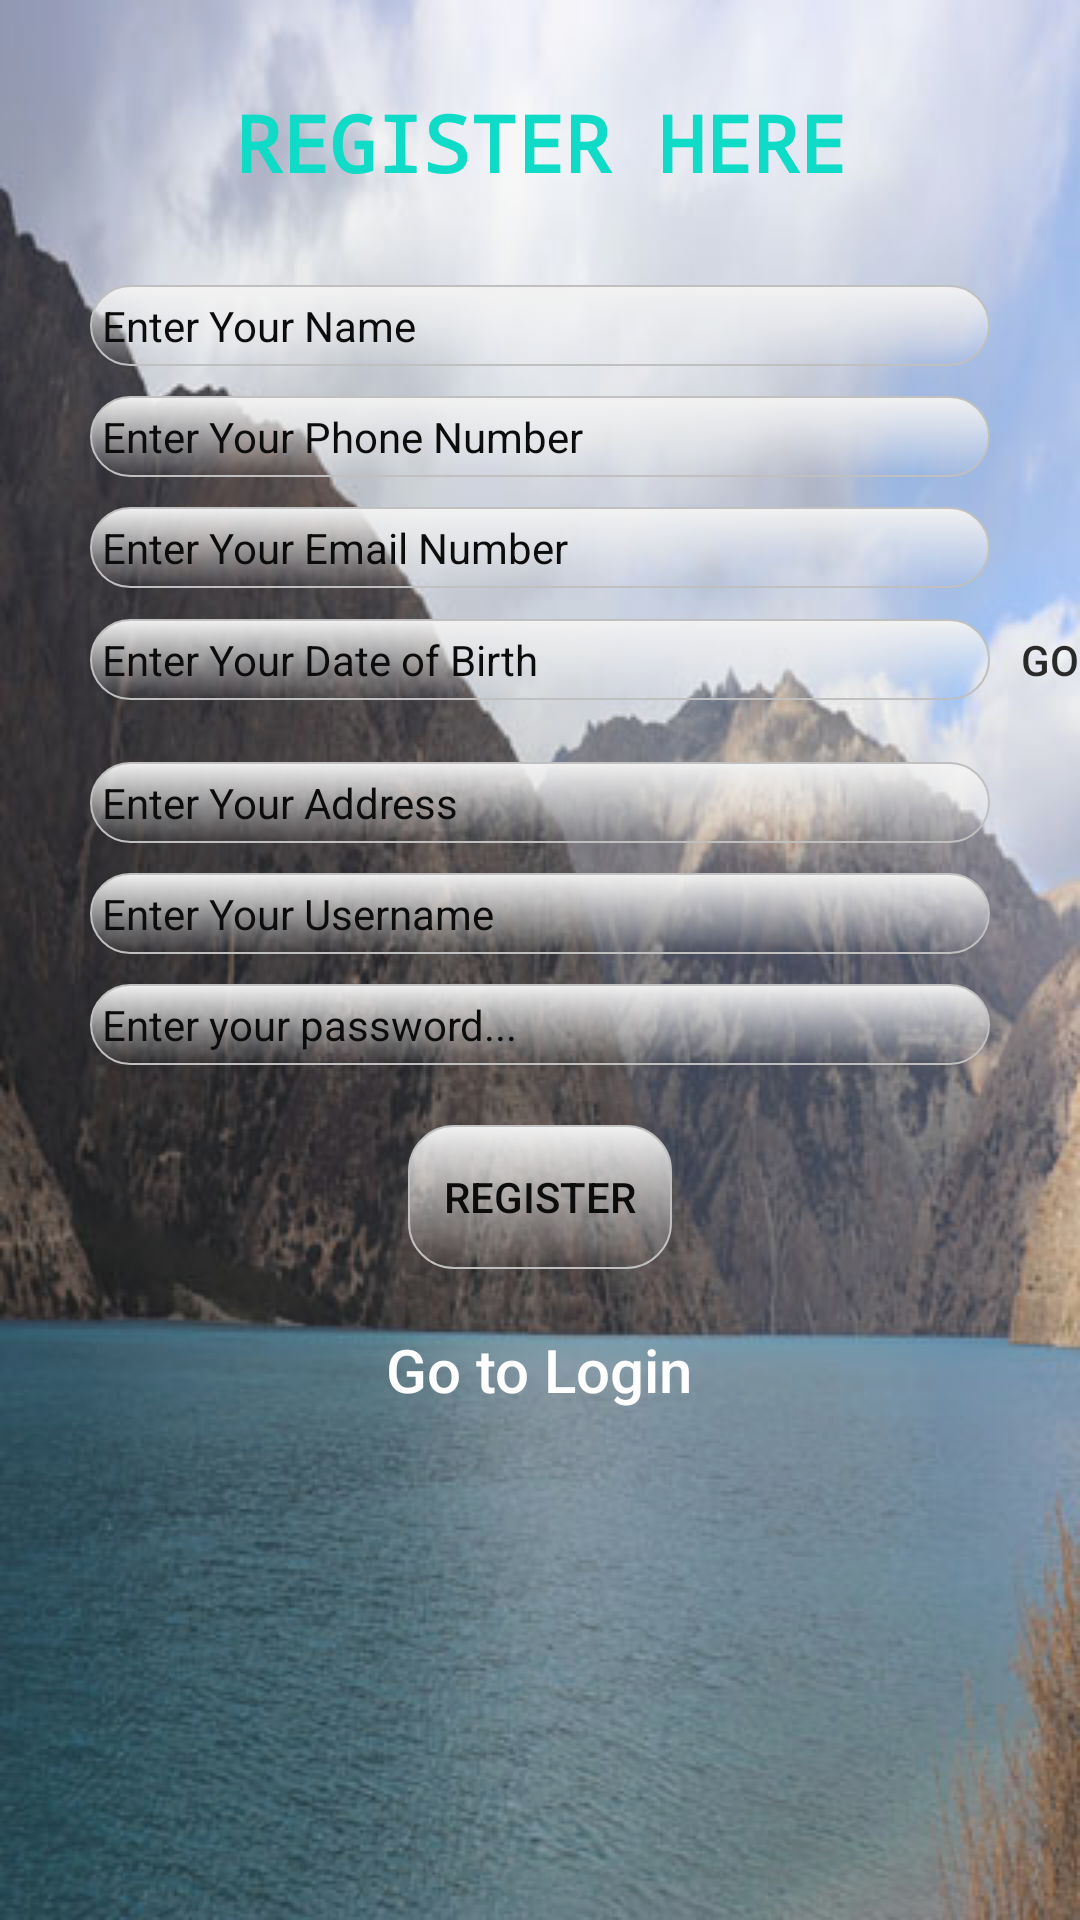

Reconstruct the res/layout file that produces this screen, plus the resources it refers to.
<!-- AndroidManifest.xml: application theme AppTheme -->
<!-- res/layout/activity_register.xml -->
<?xml version="1.0" encoding="utf-8"?>
<ScrollView xmlns:android="http://schemas.android.com/apk/res/android"
    xmlns:app="http://schemas.android.com/apk/res-auto"
    xmlns:tools="http://schemas.android.com/tools"
    android:layout_width="match_parent"
    android:layout_height="match_parent"
    tools:context=".Activities.Register"
    android:background="@drawable/shey"
    android:alpha=".95"
    app:counterTextAppearance="@style/counterText">
    <LinearLayout
        android:layout_width="match_parent"
        android:layout_height="match_parent"
        android:orientation="vertical">


        <TextView
            android:layout_width="300dp"
            android:layout_height="wrap_content"
            android:text="Register Here"
            android:layout_gravity="center"
            android:gravity="center"
            android:textAllCaps="true"
            android:textSize="26dp"
            android:textColor="@color/colorAccent"
            android:textStyle="bold"
            android:fontFamily="monospace"
            android:padding="30dp"
            android:alpha="1.20"/>

        <EditText
            android:id="@+id/regname"
            android:textColorHint="@android:color/black"
            android:layout_width="300dp"
            android:layout_height="wrap_content"
            android:layout_centerHorizontal="true"
            android:layout_centerVertical="true"
            android:ems="10"
            android:layout_gravity="center"
            android:hint="Enter Your Name"
            style="@style/customs"
            />
        <EditText
            android:layout_marginTop="10dp"
            android:id="@+id/regphone"
            android:textColorHint="@android:color/black"
            android:layout_width="300dp"
            android:layout_height="wrap_content"
            android:layout_centerHorizontal="true"
            android:layout_centerVertical="true"
            android:ems="10"
            android:layout_gravity="center"
            android:hint="Enter Your Phone Number"
            style="@style/customs"
            />
        <EditText
            android:layout_marginTop="10dp"
            android:id="@+id/regemail"
            android:textColorHint="@android:color/black"
            android:layout_width="300dp"
            android:layout_height="wrap_content"
            android:layout_centerHorizontal="true"
            android:layout_centerVertical="true"
            android:ems="10"
            android:layout_gravity="center"
            android:hint="Enter Your Email Number"
            style="@style/customs"
            android:inputType="textEmailAddress"
            />


        <LinearLayout
            android:layout_width="wrap_content"
            android:layout_height="wrap_content"
            android:orientation="horizontal"
            android:layout_gravity="center"
            android:layout_marginLeft="20dp">

            <TextView
                android:layout_width="300dp"
                android:layout_height="wrap_content"
                android:hint="Enter Your Date of Birth"
                android:layout_gravity="center"
                android:layout_weight="2"
                android:id="@+id/tvDate"
                android:layout_centerHorizontal="true"
                android:layout_centerVertical="true"
                style="@style/customs"/>
            <Button
                android:layout_width="40dp"
                android:layout_height="wrap_content"
                android:text="go"
                android:layout_weight="2"
                android:id="@+id/btndate"
                android:background="@mipmap/ic_launcher_date"/>
        </LinearLayout>

        <EditText
            android:layout_marginTop="10dp"
            android:id="@+id/regaddress"
            android:textColorHint="@android:color/black"
            android:layout_width="300dp"
            android:layout_height="wrap_content"
            android:layout_centerHorizontal="true"
            android:layout_centerVertical="true"
            android:ems="10"
            android:layout_gravity="center"
            android:hint="Enter Your Address"
            style="@style/customs"
            />

        <EditText
            android:layout_marginTop="10dp"
            android:id="@+id/regusername"
            android:textColorHint="@android:color/black"
            android:layout_width="300dp"
            android:layout_height="wrap_content"
            android:layout_centerHorizontal="true"
            android:layout_centerVertical="true"
            android:ems="10"
            android:layout_gravity="center"
            android:hint="Enter Your Username"
            style="@style/customs"
            />


        <EditText
            android:layout_marginTop="10dp"
            android:textColorHint="@android:color/black"
            android:id="@+id/regpass"
            android:layout_width="300dp"
            android:layout_height="wrap_content"
            android:layout_gravity="center"
            android:layout_centerHorizontal="true"
            android:layout_centerVertical="true"
            android:hint="Enter your password..."
            android:inputType="text"
            android:ems="10"
            style="@style/customs"
            />



        <Button
            android:layout_width="wrap_content"
            android:layout_height="wrap_content"
            android:text="Register"
            android:layout_gravity="center"
            android:layout_marginTop="20dp"
            android:id="@+id/regregister"
            style="@style/customs"
            android:background="@drawable/rounded"
            />

        <TextView
            android:layout_width="wrap_content"
            android:layout_height="wrap_content"
            android:text="Go to Login"
            android:layout_marginTop="20dp"
            android:textColor="@android:color/white"
            android:textSize="20dp"
            android:layout_gravity="center"
            android:id="@+id/btngotologin"
            android:fontFamily="sans-serif-medium"/>
    </LinearLayout>
</ScrollView>
<!-- resources referenced by this layout -->
<resources>
  <!-- drawable rounded (drawable) -->
  <?xml version="1.0" encoding="utf-8"?>
  <selector xmlns:android="http://schemas.android.com/apk/res/android">
  
      <item android:state_pressed="true" android:state_focused="true">
          <shape>
              <solid android:color="#FF8000"/>
              <stroke
                  android:width="2.1dp"
                  android:color="#FF8000" />
              <corners
                  android:radius="15dp" />
          </shape>
      </item>
  
      <item android:state_pressed="true" android:state_focused="false">
          <shape>
              <solid android:color="#FF8000"/>
              <stroke
                  android:width="2.1dp"
                  android:color="#FF8000" />
              <corners
                  android:radius="15dp" />
          </shape>
      </item>
  
      <item android:state_pressed="false" android:state_focused="true">
          <shape>
              <solid android:color="#FFFFFF"/>
              <stroke
                  android:width="2.1dp"
                  android:color="#FF8000" />
              <corners
                  android:radius="15dp" />
          </shape>
      </item>
  
      <item android:state_pressed="false" android:state_focused="false">
          <shape>
              <gradient
                  android:startColor="#F2F2F2"
                  android:angle="270"
                  />
              <stroke
                  android:width="0.7dp"
                  android:color="#BDBDBD" />
              <corners
                  android:radius="15dp" />
          </shape>
      </item>
  
      <item android:state_enabled="true">
          <shape>
              <padding
                  android:left="4dp"
                  android:top="4dp"
                  android:right="4dp"
                  android:bottom="4dp"
                  />
          </shape>
      </item>
  
  </selector>
  <!-- drawable shey: jpg bitmap (drawable, 61877 bytes) -->
  <style name="counterText">
          <item name="android:textColor">#aa5353cc</item>
      </style>
  <style name="customs">
          <item name="android:textColorHint">@android:color/black</item>
          <item name="android:textColor">@android:color/black</item>
          <item name="android:textSize">14sp</item>
          <item name="android:background">@drawable/rounded</item>
  
      </style>
  <style name="AppTheme" parent="Theme.AppCompat.Light.DarkActionBar">
          
          <item name="colorPrimary">@color/colorPrimary</item>
          <item name="colorPrimaryDark">@color/colorPrimaryDark</item>
          <item name="colorAccent">@color/colorAccent</item>
      </style>
  <!-- not gathered from this repository: default colours our renderer supplied (Android Studio template values) -->
  <color name="colorPrimary">#FF6200EE</color>
  <color name="colorPrimaryDark">#FF3700B3</color>
  <color name="colorAccent">#FF03DAC5</color>
</resources>
